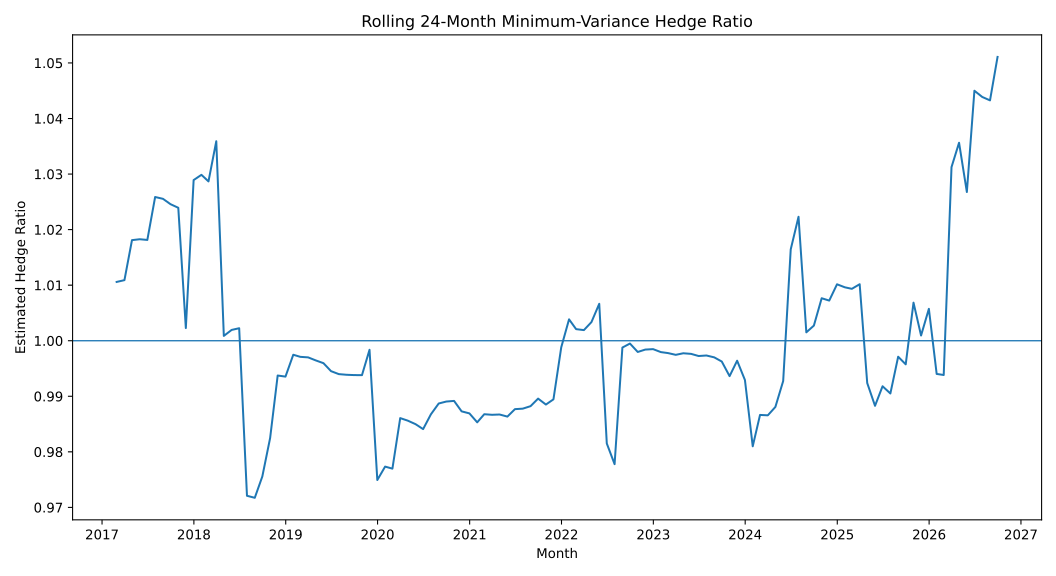

Data behind this chart, as committed beside it:
, min_variance_hedge_ratio
2017-02-28, 1.011
2017-03-31, 1.011
2017-04-30, 1.018
2017-05-31, 1.018
2017-06-30, 1.018
2017-07-31, 1.026
2017-08-31, 1.026
2017-09-30, 1.025
2017-10-31, 1.024
2017-11-30, 1.002
2017-12-31, 1.029
2018-01-31, 1.03
2018-02-28, 1.029
2018-03-31, 1.036
2018-04-30, 1.001
2018-05-31, 1.002
2018-06-30, 1.002
2018-07-31, 0.9721
2018-08-31, 0.9717
2018-09-30, 0.9756
2018-10-31, 0.9825
2018-11-30, 0.9937
2018-12-31, 0.9935
2019-01-31, 0.9975
2019-02-28, 0.9971
2019-03-31, 0.997
2019-04-30, 0.9965
2019-05-31, 0.996
2019-06-30, 0.9945
2019-07-31, 0.994
2019-08-31, 0.9939
2019-09-30, 0.9938
2019-10-31, 0.9938
2019-11-30, 0.9984
2019-12-31, 0.9749
2020-01-31, 0.9773
2020-02-29, 0.977
2020-03-31, 0.9861
2020-04-30, 0.9856
2020-05-31, 0.985
2020-06-30, 0.9841
2020-07-31, 0.9868
2020-08-31, 0.9887
2020-09-30, 0.9891
2020-10-31, 0.9892
2020-11-30, 0.9873
2020-12-31, 0.9869
2021-01-31, 0.9853
2021-02-28, 0.9868
2021-03-31, 0.9867
2021-04-30, 0.9867
2021-05-31, 0.9863
2021-06-30, 0.9877
2021-07-31, 0.9878
2021-08-31, 0.9882
2021-09-30, 0.9896
2021-10-31, 0.9885
2021-11-30, 0.9894
2021-12-31, 0.9988
2022-01-31, 1.004
... 56 more rows
